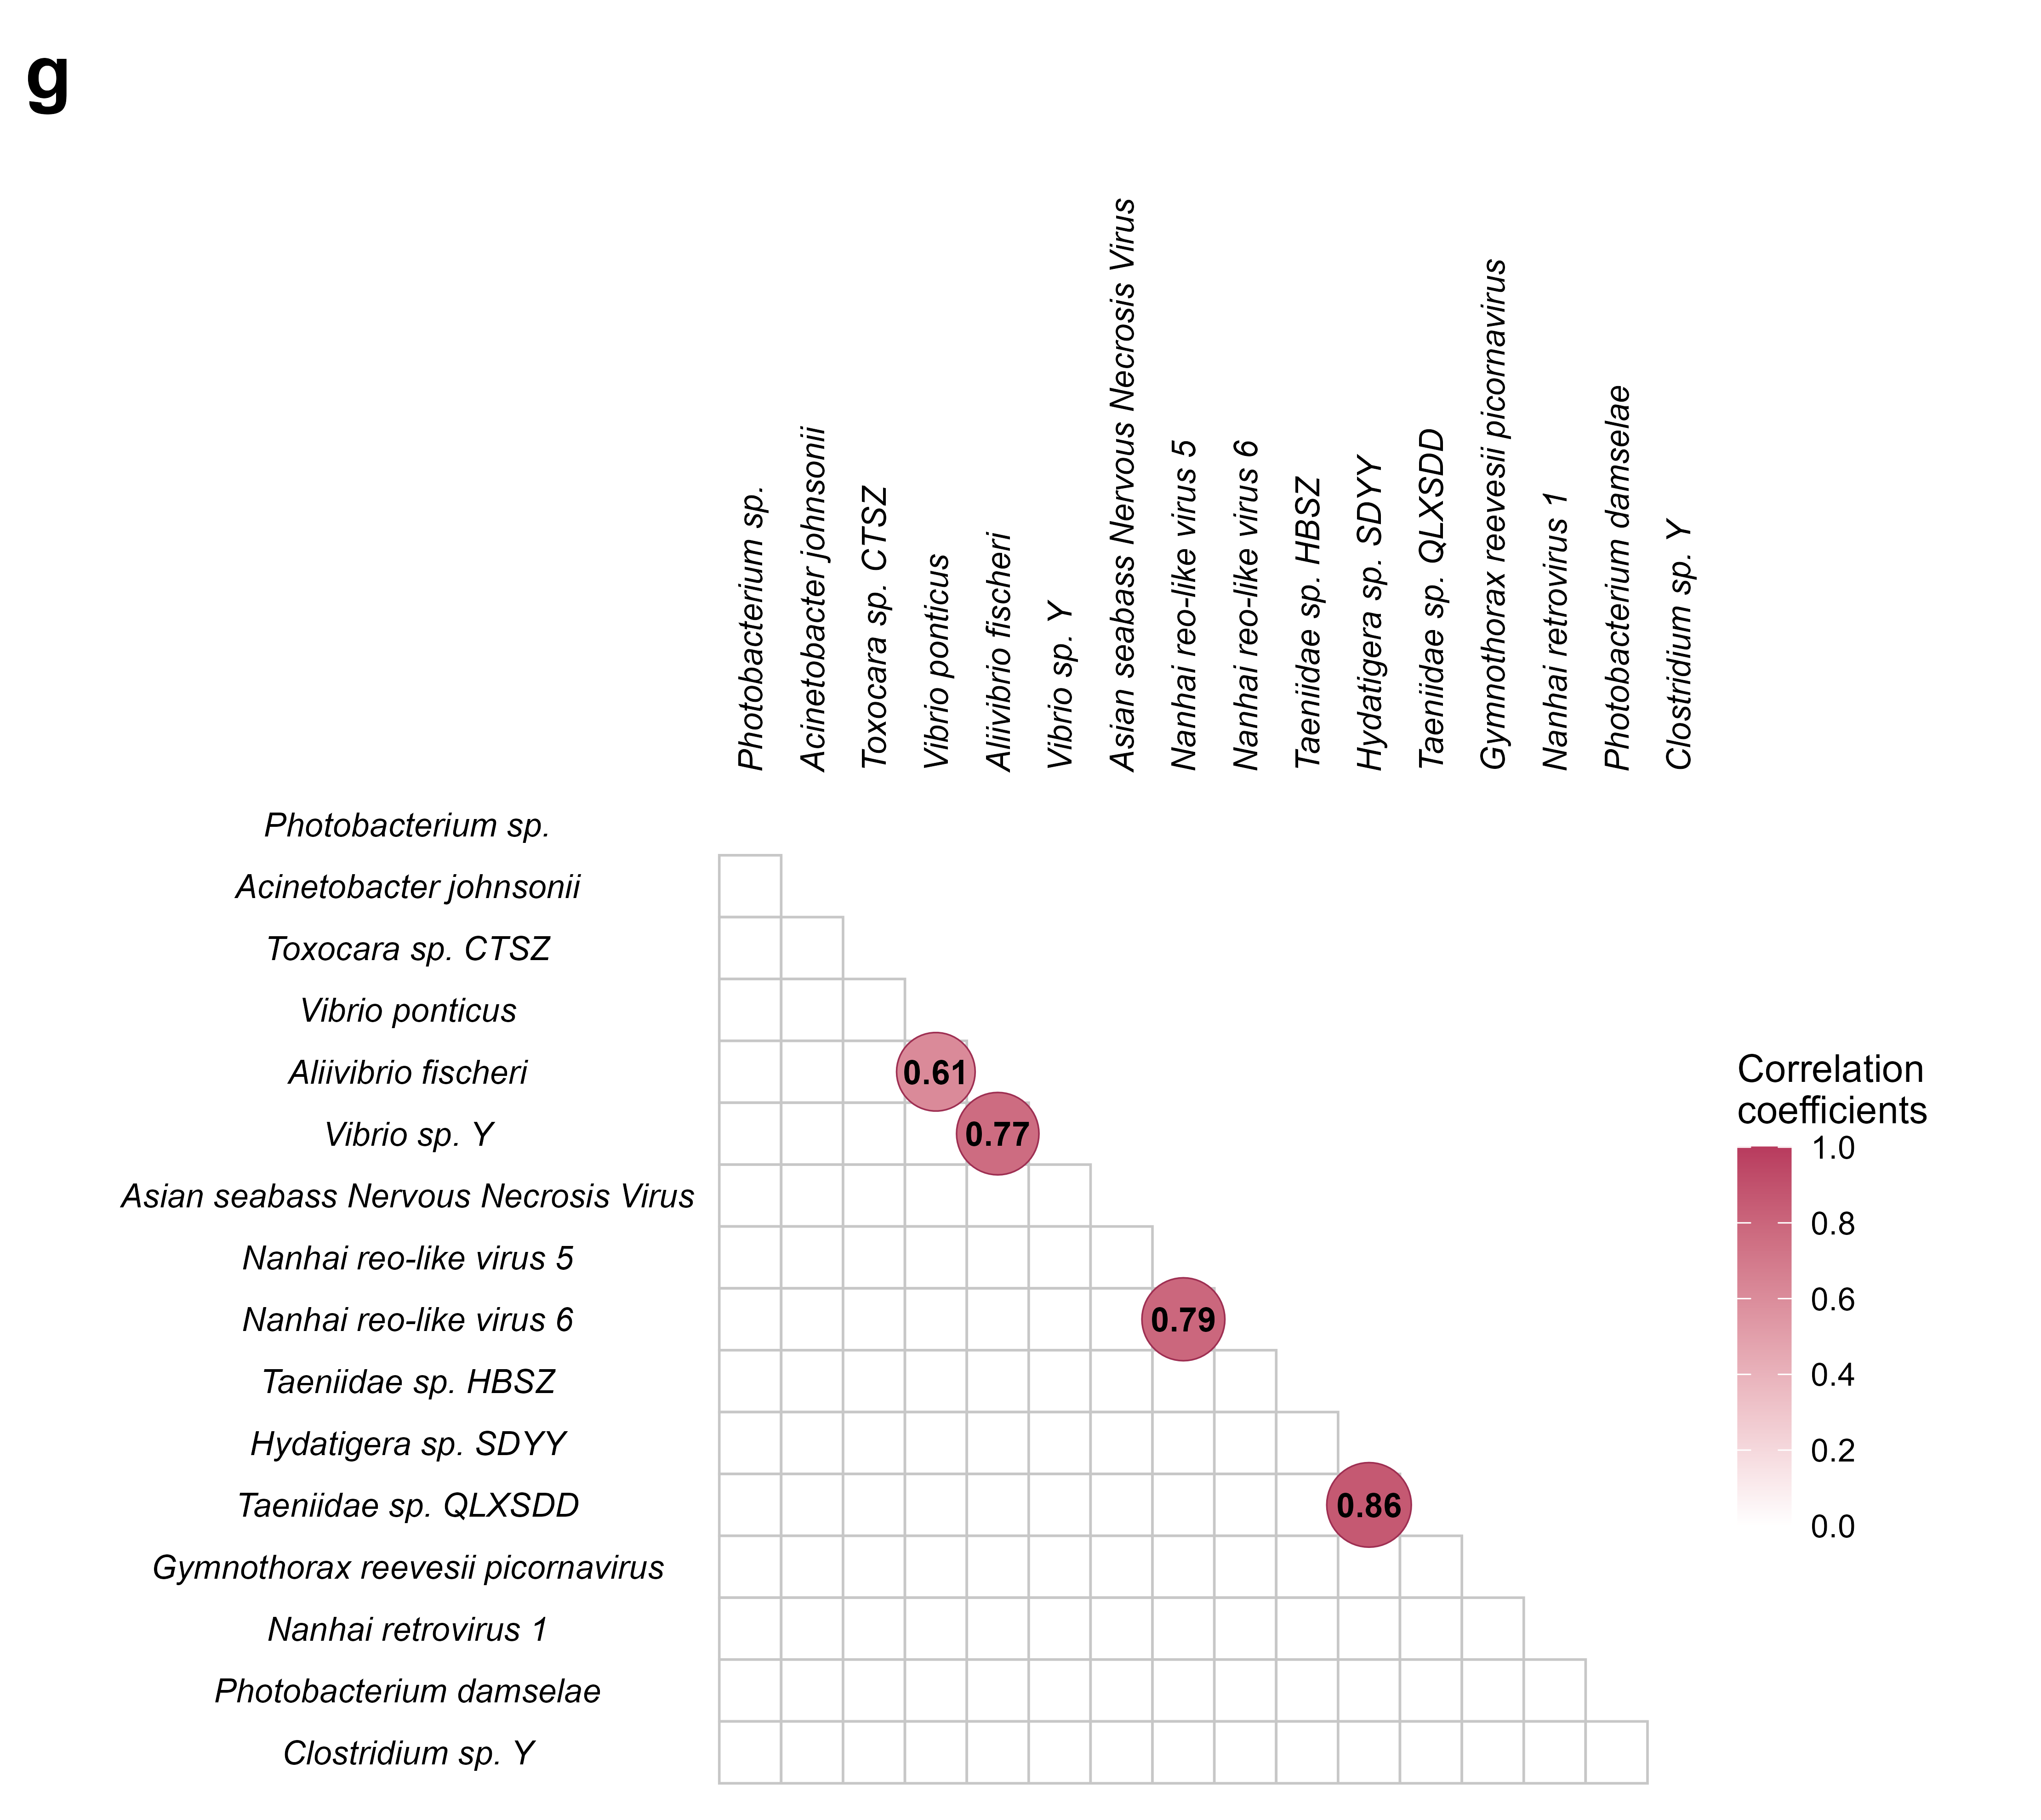

The script that saved this image:
#!/usr/bin/env Rscript

# Figure 5G — pathogen association coefficients across 112 fish
# Statistics: phi coefficient for binary detection profiles; one-sided
# Fisher exact tests; Benjamini-Hochberg correction across all detected pairs.

required_packages <- c("openxlsx", "writexl", "ggplot2", "scales")
missing_packages <- required_packages[
  !vapply(required_packages, requireNamespace, logical(1), quietly = TRUE)
]
if (length(missing_packages) > 0) {
  stop("Missing R package(s): ", paste(missing_packages, collapse = ", "))
}

suppressPackageStartupMessages({
  library(openxlsx)
  library(ggplot2)
  library(scales)
})

script_arg <- grep("^--file=", commandArgs(trailingOnly = FALSE), value = TRUE)
script_dir <- if (length(script_arg) == 1) {
  dirname(normalizePath(sub("^--file=", "", script_arg), winslash = "/"))
} else {
  normalizePath(getwd(), winslash = "/")
}

input_file <- file.path(script_dir, "Figure5G_input.xlsx")
if (!file.exists(input_file)) stop("Input file not found: ", input_file)

rpm_df <- read.xlsx(input_file, sheet = "host_by_pathogen_RPM", check.names = FALSE)
annotations <- read.xlsx(input_file, sheet = "pathogen_annotations", check.names = FALSE)

if (!"host_id" %in% names(rpm_df)) stop("Missing host_id column")
matrix_columns <- setdiff(names(rpm_df), "host_id")
pathogen_names <- annotations$Species.name
if (nrow(rpm_df) != 112 || length(matrix_columns) != 75 || length(pathogen_names) != 75) {
  stop("Expected 112 fish x 75 pathogens")
}
if (anyDuplicated(rpm_df$host_id) || anyDuplicated(pathogen_names)) {
  stop("Duplicated host or pathogen identifiers detected")
}

rpm <- as.matrix(rpm_df[, matrix_columns, drop = FALSE])
storage.mode(rpm) <- "numeric"
colnames(rpm) <- pathogen_names
if (anyNA(rpm) || any(rpm < 0)) stop("RPM matrix contains missing or negative values")

present <- rpm > 0
infected_hosts <- colSums(present)
detected <- pathogen_names[infected_hosts > 0]
displayed <- pathogen_names[infected_hosts >= 3]

if (length(detected) != 68 || length(displayed) != 16) {
  stop(
    "Expected 68 detected and 16 displayed pathogens; observed ",
    length(detected), " and ", length(displayed)
  )
}

phi_matrix <- cor(present[, detected, drop = FALSE] * 1, method = "pearson")
diag(phi_matrix) <- 1

pair_index <- combn(detected, 2, simplify = FALSE)
pairwise <- do.call(
  rbind,
  lapply(pair_index, function(pair) {
    x <- present[, pair[1]]
    y <- present[, pair[2]]
    both <- sum(x & y)
    x_only <- sum(x & !y)
    y_only <- sum(!x & y)
    neither <- sum(!x & !y)
    ft <- fisher.test(
      matrix(c(both, x_only, y_only, neither), nrow = 2, byrow = TRUE),
      alternative = "greater"
    )
    data.frame(
      pathogen_1 = pair[1],
      pathogen_2 = pair[2],
      infected_hosts_1 = sum(x),
      infected_hosts_2 = sum(y),
      co_infected_hosts = both,
      expected_co_infected_hosts = sum(x) * sum(y) / length(x),
      phi_coefficient = phi_matrix[pair[1], pair[2]],
      odds_ratio = unname(ft$estimate),
      fisher_p = ft$p.value,
      stringsAsFactors = FALSE
    )
  })
)
pairwise$fisher_BH_q <- p.adjust(pairwise$fisher_p, method = "BH")
pairwise$significant_positive_BH <- with(
  pairwise,
  fisher_BH_q < 0.05 & phi_coefficient > 0
)
pairwise <- pairwise[order(pairwise$fisher_BH_q, pairwise$fisher_p), ]

display_phi <- phi_matrix[displayed, displayed, drop = FALSE]
hc <- hclust(as.dist(1 - display_phi), method = "complete")
display_order <- rownames(display_phi)[hc$order]

display_info <- data.frame(
  display_order = seq_along(display_order),
  pathogen = display_order,
  infected_hosts = as.integer(infected_hosts[display_order]),
  stringsAsFactors = FALSE
)

grid <- expand.grid(
  row_pathogen = display_order,
  col_pathogen = display_order,
  stringsAsFactors = FALSE
)
grid$row_index <- match(grid$row_pathogen, display_order)
grid$col_index <- match(grid$col_pathogen, display_order)
grid <- grid[grid$row_index > grid$col_index, ]

significant <- pairwise[
  pairwise$significant_positive_BH &
    pairwise$pathogen_1 %in% displayed &
    pairwise$pathogen_2 %in% displayed,
]

if (nrow(significant) > 0) {
  significant$index_1 <- match(significant$pathogen_1, display_order)
  significant$index_2 <- match(significant$pathogen_2, display_order)
  significant$col_pathogen <- ifelse(
    significant$index_1 < significant$index_2,
    significant$pathogen_1,
    significant$pathogen_2
  )
  significant$row_pathogen <- ifelse(
    significant$index_1 > significant$index_2,
    significant$pathogen_1,
    significant$pathogen_2
  )
  significant$label <- sprintf("%.2f", significant$phi_coefficient)
}

grid$col_pathogen <- factor(grid$col_pathogen, levels = display_order)
grid$row_pathogen <- factor(grid$row_pathogen, levels = rev(display_order))
if (nrow(significant) > 0) {
  significant$col_pathogen <- factor(significant$col_pathogen, levels = display_order)
  significant$row_pathogen <- factor(significant$row_pathogen, levels = rev(display_order))
}

p <- ggplot(grid, aes(x = col_pathogen, y = row_pathogen)) +
  geom_tile(fill = "white", colour = "#C7C7C7", linewidth = 0.32) +
  geom_point(
    data = significant,
    aes(size = phi_coefficient, fill = phi_coefficient),
    shape = 21, colour = "#9E2F52", stroke = 0.30
  ) +
  geom_text(
    data = significant,
    aes(label = label),
    family = "Arial", fontface = "bold", size = 3.1, colour = "black"
  ) +
  scale_size_continuous(range = c(5.5, 10.5), limits = c(0, 1), guide = "none") +
  scale_fill_gradient(
    name = "Correlation\ncoefficients",
    low = "#FFFFFF", high = "#B83B5E", limits = c(0, 1),
    breaks = seq(0, 1, 0.2), oob = squish
  ) +
  scale_x_discrete(position = "top", drop = FALSE) +
  scale_y_discrete(drop = FALSE) +
  coord_fixed(clip = "off") +
  labs(tag = "g", x = NULL, y = NULL) +
  theme_void(base_family = "Arial", base_size = 10) +
  theme(
    axis.text.x.top = element_text(
      family = "Arial", face = "italic", colour = "black",
      angle = 90, hjust = 0, vjust = 0.5, size = 8.7,
      margin = margin(b = 4)
    ),
    axis.text.y = element_text(
      family = "Arial", face = "italic", colour = "black",
      size = 8.7, margin = margin(r = 5)
    ),
    legend.position = "right",
    legend.title = element_text(family = "Arial", size = 10),
    legend.text = element_text(family = "Arial", size = 8.5),
    plot.tag = element_text(family = "Arial", face = "bold", size = 20),
    plot.tag.position = c(-0.04, 1.08),
    plot.margin = margin(52, 12, 8, 14)
  ) +
  guides(fill = guide_colourbar(barheight = unit(35, "mm"), barwidth = unit(5, "mm")))

ggsave(
  file.path(script_dir, "Figure5G.pdf"), p,
  width = 7.4, height = 6.6, units = "in",
  device = cairo_pdf, bg = "white"
)
ggsave(
  file.path(script_dir, "Figure5G.png"), p,
  width = 7.4, height = 6.6, units = "in",
  dpi = 600, bg = "white"
)

write.csv(pairwise, file.path(script_dir, "Figure5G_pairwise_Fisher_BH.csv"), row.names = FALSE, fileEncoding = "UTF-8")
write.csv(display_info, file.path(script_dir, "Figure5G_display_pathogens.csv"), row.names = FALSE, fileEncoding = "UTF-8")

summary_table <- data.frame(
  metric = c(
    "Total fish", "Positive fish", "Negative fish", "Total pathogens",
    "Detected pathogens tested", "Pairwise tests", "Displayed pathogens (>=3 hosts)",
    "BH-significant positive pairs", "BH-significant pairs visible in panel"
  ),
  value = c(
    nrow(present), sum(rowSums(present) > 0), sum(rowSums(present) == 0),
    ncol(present), length(detected), nrow(pairwise), length(displayed),
    sum(pairwise$significant_positive_BH), nrow(significant)
  )
)

phi_out <- data.frame(pathogen = rownames(phi_matrix), phi_matrix, check.names = FALSE)
display_phi_out <- data.frame(pathogen = rownames(display_phi), display_phi, check.names = FALSE)

writexl::write_xlsx(
  list(
    summary = summary_table,
    display_pathogens = display_info,
    significant_positive = significant,
    pairwise_Fisher_BH = pairwise,
    phi_matrix_68 = phi_out,
    phi_matrix_display16 = display_phi_out
  ),
  path = file.path(script_dir, "Figure5G_results.xlsx")
)
